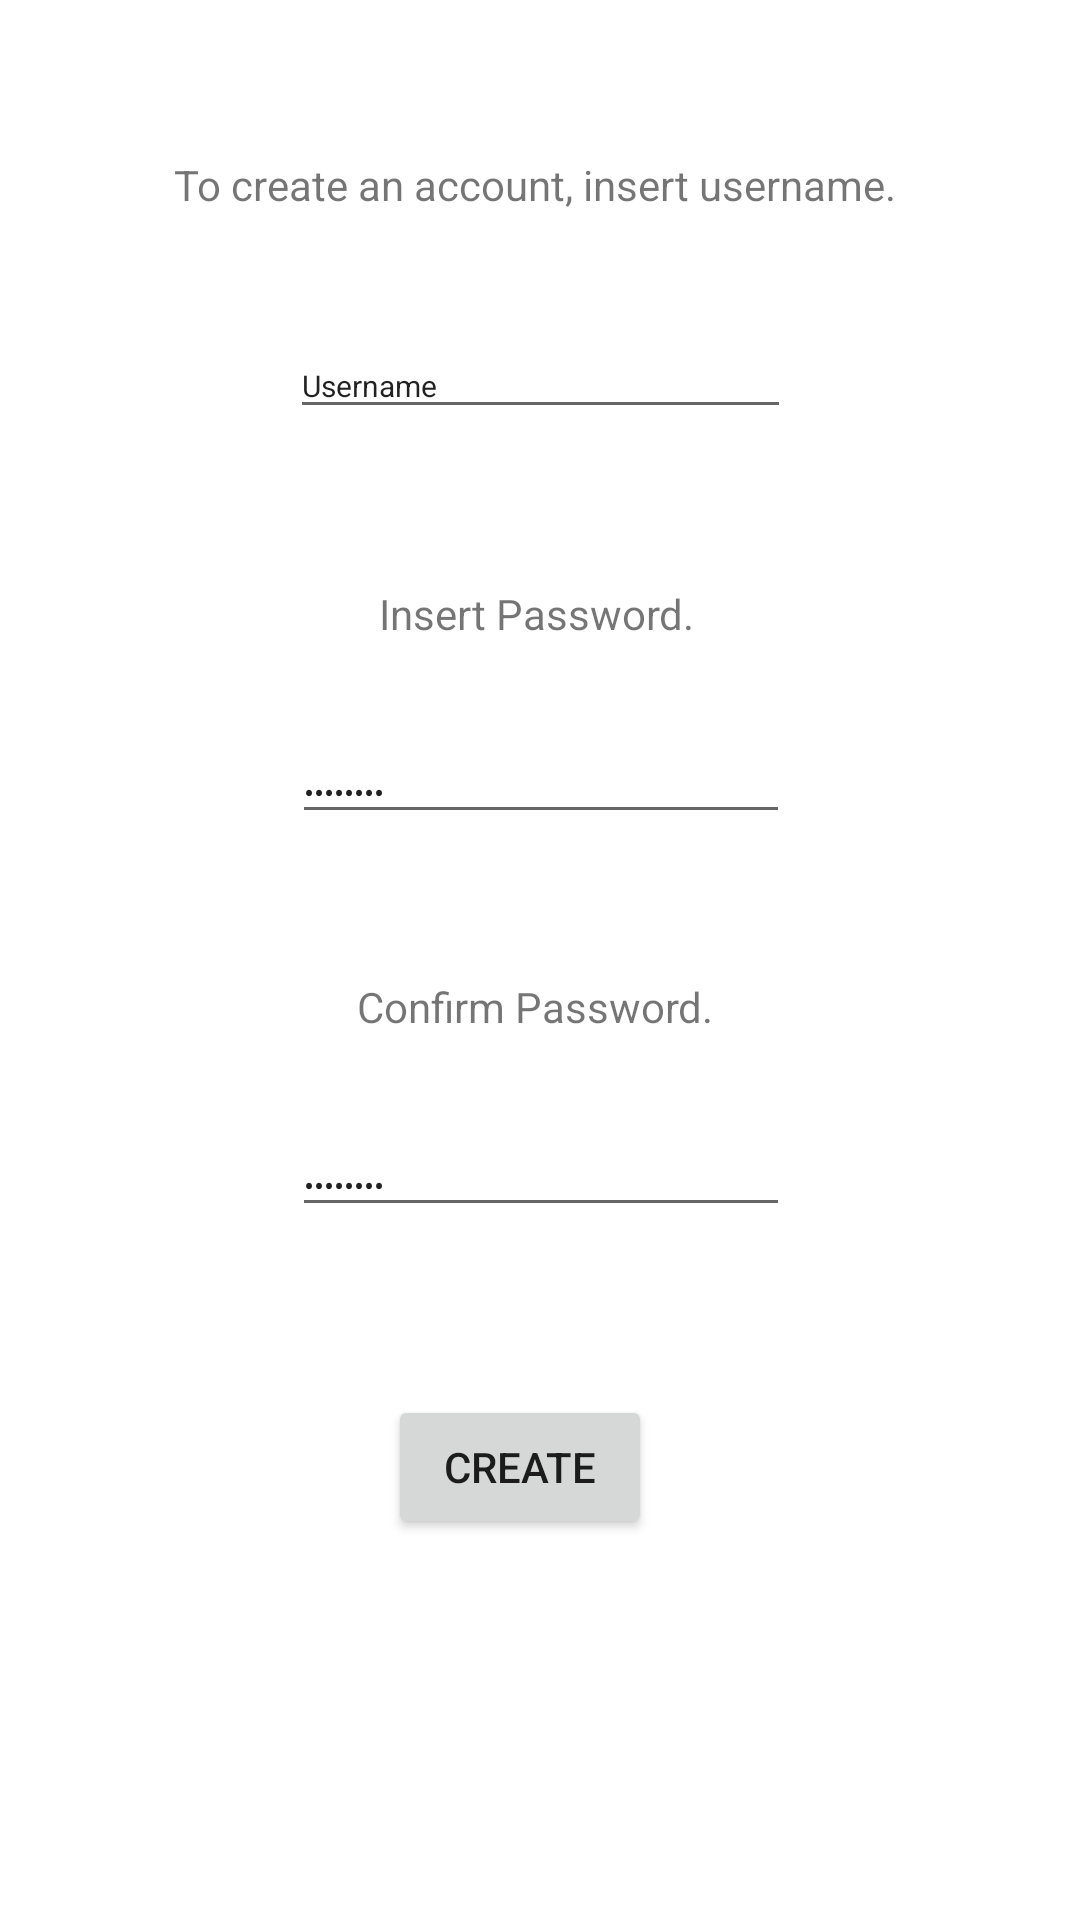

The Android layout XML behind this screen, and the referenced resources:
<!-- AndroidManifest.xml: application theme Theme.Final_Project_PassMan -->
<!-- res/layout/fragment_account__create_.xml -->
<?xml version="1.0" encoding="utf-8"?>
<FrameLayout xmlns:android="http://schemas.android.com/apk/res/android"
    xmlns:app="http://schemas.android.com/apk/res-auto"
    xmlns:tools="http://schemas.android.com/tools"
    android:layout_width="match_parent"
    android:layout_height="match_parent"
    tools:context=".Account_Create_Fragment">

    <androidx.constraintlayout.widget.ConstraintLayout
        android:layout_width="match_parent"
        android:layout_height="match_parent">

        <Button
            android:id="@+id/button3"
            android:layout_width="wrap_content"
            android:layout_height="wrap_content"
            android:layout_marginTop="56dp"
            android:text="Create"
            app:layout_constraintEnd_toEndOf="parent"
            app:layout_constraintHorizontal_bias="0.475"
            app:layout_constraintStart_toStartOf="parent"
            app:layout_constraintTop_toBottomOf="@+id/NewPassword2" />

        <EditText
            android:id="@+id/NewPassword2"
            android:layout_width="166dp"
            android:layout_height="28dp"
            android:layout_marginTop="36dp"
            android:ems="10"
            android:inputType="textPassword"
            android:text="Password"
            android:textSize="10sp"
            app:layout_constraintEnd_toEndOf="parent"
            app:layout_constraintHorizontal_bias="0.502"
            app:layout_constraintStart_toStartOf="parent"
            app:layout_constraintTop_toBottomOf="@+id/textView6" />

        <TextView
            android:id="@+id/textView6"
            android:layout_width="wrap_content"
            android:layout_height="wrap_content"
            android:layout_marginTop="48dp"
            android:text="Confirm Password. "
            app:layout_constraintEnd_toEndOf="parent"
            app:layout_constraintStart_toStartOf="parent"
            app:layout_constraintTop_toBottomOf="@+id/NewPassword" />

        <TextView
            android:id="@+id/textView5"
            android:layout_width="wrap_content"
            android:layout_height="wrap_content"
            android:layout_marginTop="52dp"
            android:text="Insert Password."
            app:layout_constraintEnd_toEndOf="parent"
            app:layout_constraintHorizontal_bias="0.496"
            app:layout_constraintStart_toStartOf="parent"
            app:layout_constraintTop_toBottomOf="@+id/newUsername" />

        <EditText
            android:id="@+id/NewPassword"
            android:layout_width="166dp"
            android:layout_height="28dp"
            android:layout_marginTop="36dp"
            android:ems="10"
            android:inputType="textPassword"
            android:text="Password"
            android:textSize="10sp"
            app:layout_constraintEnd_toEndOf="parent"
            app:layout_constraintHorizontal_bias="0.502"
            app:layout_constraintStart_toStartOf="parent"
            app:layout_constraintTop_toBottomOf="@+id/textView5" />

        <EditText
            android:id="@+id/newUsername"
            android:layout_width="167dp"
            android:layout_height="32dp"
            android:layout_marginTop="40dp"
            android:ems="10"
            android:inputType="textPersonName"
            android:text="Username"
            android:textSize="10sp"
            app:layout_constraintEnd_toEndOf="parent"
            app:layout_constraintStart_toStartOf="parent"
            app:layout_constraintTop_toBottomOf="@+id/textView4" />

        <TextView
            android:id="@+id/textView4"
            android:layout_width="wrap_content"
            android:layout_height="wrap_content"
            android:layout_marginTop="52dp"
            android:text="To create an account, insert username. "
            app:layout_constraintEnd_toEndOf="parent"
            app:layout_constraintStart_toStartOf="parent"
            app:layout_constraintTop_toTopOf="parent" />
    </androidx.constraintlayout.widget.ConstraintLayout>
</FrameLayout>
<!-- resources referenced by this layout -->
<resources>
  <style name="Theme.Final_Project_PassMan" parent="Theme.MaterialComponents.DayNight.DarkActionBar">
          
          <item name="colorPrimary">@color/purple_500</item>
          <item name="colorPrimaryVariant">@color/purple_700</item>
          <item name="colorOnPrimary">@color/white</item>
          
          <item name="colorSecondary">@color/teal_200</item>
          <item name="colorSecondaryVariant">@color/teal_700</item>
          <item name="colorOnSecondary">@color/black</item>
          
          <item name="android:statusBarColor">?attr/colorPrimaryVariant</item>
          
      </style>
  <!-- not gathered from this repository: default colours our renderer supplied (Android Studio template values) -->
  <color name="purple_500">#FF6200EE</color>
  <color name="purple_700">#FF3700B3</color>
  <color name="teal_200">#FF03DAC5</color>
  <color name="teal_700">#FF018786</color>
  <color name="black">#FF000000</color>
  <color name="white">#FFFFFFFF</color>
</resources>
